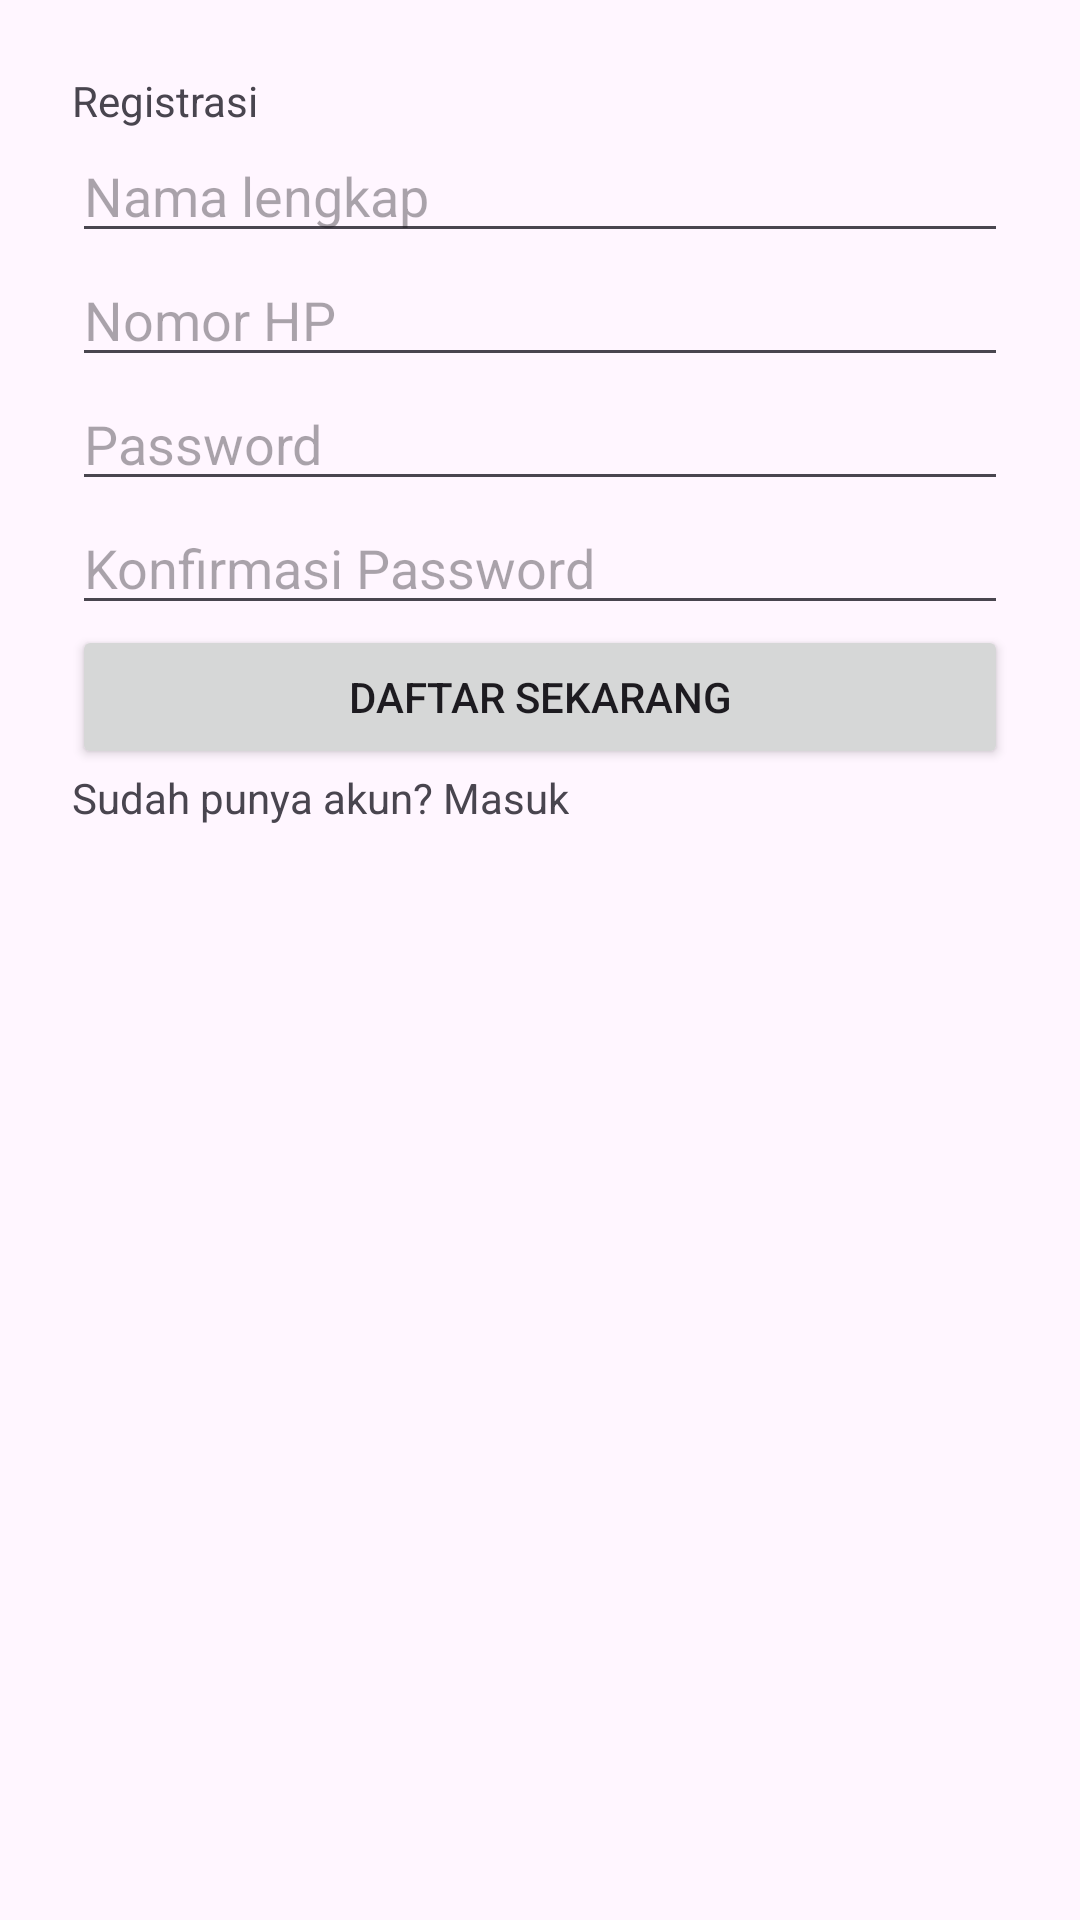

Here is an Android app screen rendered from its layout file. Give the layout XML and the strings, colors and styles it references.
<!-- AndroidManifest.xml: application theme Theme.VIPMOBILE -->
<!-- res/layout/activity_register.xml -->
<?xml version="1.0" encoding="utf-8"?>
<ScrollView xmlns:android="http://schemas.android.com/apk/res/android"
    android:id="@+id/registerRoot"
    android:layout_width="match_parent"
    android:layout_height="match_parent"
    android:padding="24dp">

    <LinearLayout
        android:layout_width="match_parent"
        android:layout_height="wrap_content"
        android:orientation="vertical">

        <TextView
            android:layout_width="wrap_content"
            android:layout_height="wrap_content"
            android:text="Registrasi" />

        <EditText
            android:id="@+id/etRegisterName"
            android:layout_width="match_parent"
            android:layout_height="wrap_content"
            android:hint="Nama lengkap" />

        <EditText
            android:id="@+id/etRegisterPhone"
            android:layout_width="match_parent"
            android:layout_height="wrap_content"
            android:hint="Nomor HP" />

        <EditText
            android:id="@+id/etRegisterPassword"
            android:layout_width="match_parent"
            android:layout_height="wrap_content"
            android:hint="Password"
            android:inputType="textPassword" />

        <EditText
            android:id="@+id/etRegisterConfirmPassword"
            android:layout_width="match_parent"
            android:layout_height="wrap_content"
            android:hint="Konfirmasi Password"
            android:inputType="textPassword" />

        <Button
            android:id="@+id/btnRegisterSubmit"
            android:layout_width="match_parent"
            android:layout_height="wrap_content"
            android:text="Daftar Sekarang" />

        <TextView
            android:id="@+id/tvGoLogin"
            android:layout_width="wrap_content"
            android:layout_height="wrap_content"
            android:text="Sudah punya akun? Masuk" />

    </LinearLayout>

</ScrollView>
<!-- resources referenced by this layout -->
<resources>
  <style name="Theme.VIPMOBILE" parent="Base.Theme.VIPMOBILE" />
  <style name="Base.Theme.VIPMOBILE" parent="Theme.Material3.DayNight.NoActionBar">
          <item name="colorPrimary">@color/vip_primary</item>
          <item name="colorOnPrimary">@color/vip_bg_start</item>
          <item name="colorSecondary">@color/vip_secondary</item>
          <item name="colorOnSecondary">@color/white</item>
          <item name="colorTertiary">@color/vip_accent</item>
          <item name="colorSurface">@color/vip_surface_glass</item>
          <item name="colorOnSurface">@color/vip_text_primary</item>
          <item name="android:statusBarColor">@color/vip_bg_start</item>
          <item name="android:navigationBarColor">@color/vip_bg_start</item>
          <item name="android:windowBackground">@color/vip_bg_start</item>
          <item name="android:forceDarkAllowed">false</item>
      </style>
  <color name="vip_primary">#5BE7FF</color>
  <color name="vip_bg_start">#FFF6FF</color>
  <color name="vip_secondary">#FF5B9E</color>
  <color name="white">#FFFFFF</color>
  <color name="vip_accent">#FFA500</color>
  <color name="vip_surface_glass">#F8FFFFFF</color>
  <color name="vip_text_primary">#1C1C1C</color>
</resources>
